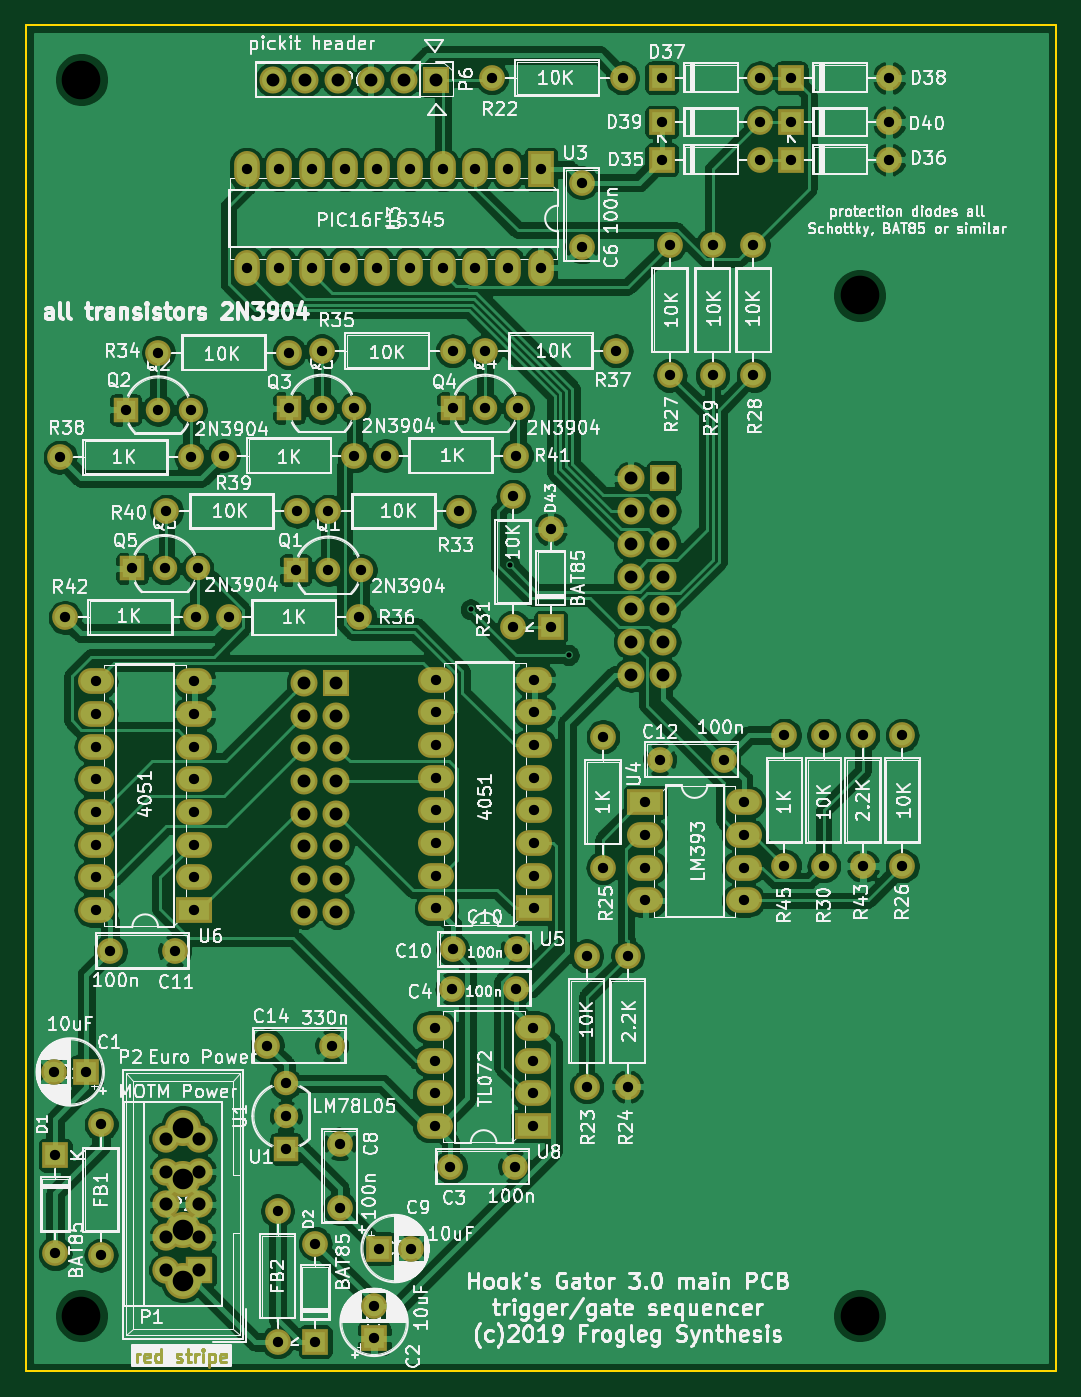
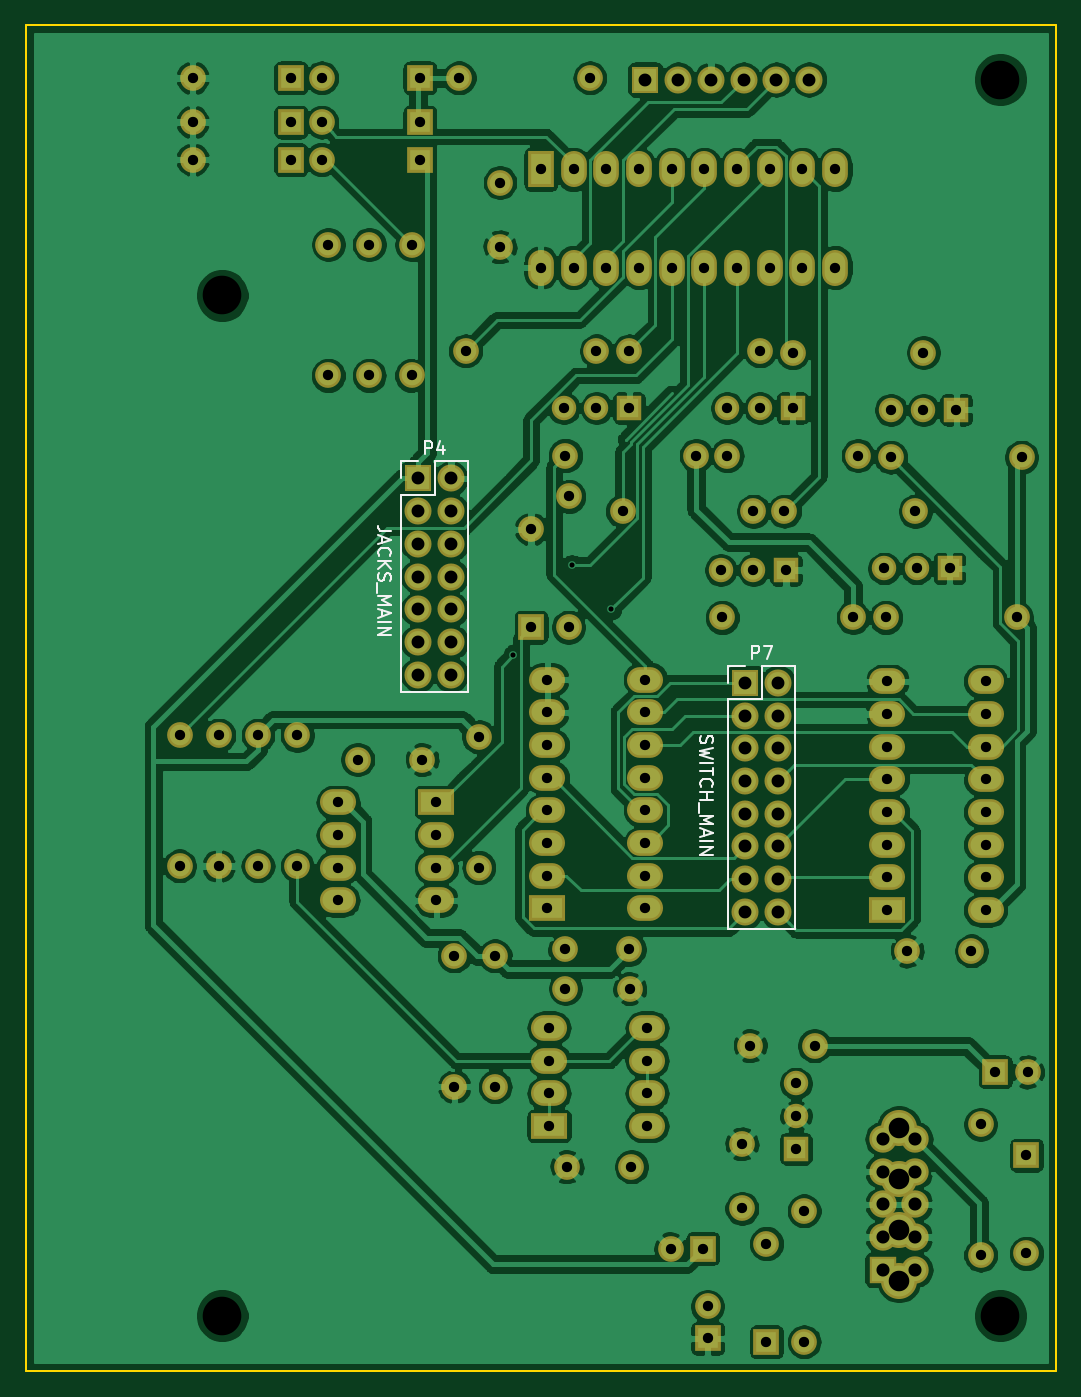
Circuit board: 9 layer files. Board 80.0 x 104.6 mm.
- bottom_copper: trigger-seq-B_Cu.gbr (295611 bytes)
- bottom_mask: trigger-seq-B_Mask.gbr (6949 bytes)
- bottom_silk: trigger-seq-B_SilkS.gbr (12197 bytes)
- outline: trigger-seq-Edge_Cuts.gbr (684 bytes)
- top_copper: trigger-seq-F_Cu.gbr (300888 bytes)
- top_mask: trigger-seq-F_Mask.gbr (9448 bytes)
- top_silk: trigger-seq-F_SilkS.gbr (228342 bytes)
- drill: trigger-seq-NPTH.drl (293 bytes)
- drill: trigger-seq-PTH.drl (3365 bytes)

=== bottom_copper: trigger-seq-B_Cu.gbr (295611 bytes, source omitted) ===
=== bottom_mask: trigger-seq-B_Mask.gbr (6949 bytes, source omitted) ===
=== bottom_silk: trigger-seq-B_SilkS.gbr (12197 bytes, source omitted) ===
=== outline: trigger-seq-Edge_Cuts.gbr ===
G04 #@! TF.GenerationSoftware,KiCad,Pcbnew,(5.1.0-0)*
G04 #@! TF.CreationDate,2019-10-10T15:59:00-05:00*
G04 #@! TF.ProjectId,trigger-seq,74726967-6765-4722-9d73-65712e6b6963,rev?*
G04 #@! TF.SameCoordinates,Original*
G04 #@! TF.FileFunction,Profile,NP*
%FSLAX46Y46*%
G04 Gerber Fmt 4.6, Leading zero omitted, Abs format (unit mm)*
G04 Created by KiCad (PCBNEW (5.1.0-0)) date 2019-10-10 15:59:00*
%MOMM*%
%LPD*%
G04 APERTURE LIST*
%ADD10C,0.150000*%
G04 APERTURE END LIST*
D10*
X81661000Y-51371500D02*
X81661000Y-155956000D01*
X161671000Y-51371500D02*
X81661000Y-51371500D01*
X161671000Y-155956000D02*
X81661000Y-155956000D01*
X161671000Y-51371500D02*
X161671000Y-155956000D01*
M02*

=== top_copper: trigger-seq-F_Cu.gbr (300888 bytes, source omitted) ===
=== top_mask: trigger-seq-F_Mask.gbr (9448 bytes, source omitted) ===
=== top_silk: trigger-seq-F_SilkS.gbr (228342 bytes, source omitted) ===
=== drill: trigger-seq-NPTH.drl ===
M48
; DRILL file {KiCad (5.1.0-0)} date Thursday, October 10, 2019 at 03:59:03 PM
; FORMAT={-:-/ absolute / inch / decimal}
; #@! TF.CreationDate,2019-10-10T15:59:03-05:00
; #@! TF.GenerationSoftware,Kicad,Pcbnew,(5.1.0-0)
; #@! TF.FileFunction,NonPlated,1,2,NPTH
FMAT,2
INCH
%
G90
G05
T0
M30

=== drill: trigger-seq-PTH.drl ===
M48
; DRILL file {KiCad (5.1.0-0)} date Thursday, October 10, 2019 at 03:59:03 PM
; FORMAT={-:-/ absolute / inch / decimal}
; #@! TF.CreationDate,2019-10-10T15:59:03-05:00
; #@! TF.GenerationSoftware,Kicad,Pcbnew,(5.1.0-0)
; #@! TF.FileFunction,Plated,1,2,PTH
FMAT,2
INCH
T1C0.0157
T2C0.0315
T3C0.0394
T4C0.0400
T5C0.0630
T6C0.1181
%
G90
G05
T1
X4.575Y-3.81
X4.695Y-3.675
X4.8746Y-3.95
T2
X3.3016Y-5.225
X3.4Y-5.225
X5.16Y-2.32
X5.46Y-2.32
X4.98Y-4.2
X4.98Y-4.6
X3.32Y-3.345
X3.72Y-3.345
X4.1Y-5.75
X4.1Y-6.05
X3.52Y-3.2
X3.62Y-3.2
X3.72Y-3.2
X4.04Y-3.69
X4.14Y-3.69
X4.24Y-3.69
X3.43Y-4.03
X3.43Y-4.13
X3.43Y-4.23
X3.43Y-4.33
X3.43Y-4.43
X3.43Y-4.53
X3.43Y-4.63
X3.43Y-4.73
X3.73Y-4.03
X3.73Y-4.13
X3.73Y-4.23
X3.73Y-4.33
X3.73Y-4.43
X3.73Y-4.53
X3.73Y-4.63
X3.73Y-4.73
X5.555Y-2.32
X5.855Y-2.32
X5.1531Y-4.27
X5.35Y-4.27
X4.64Y-2.185
X5.04Y-2.185
X4.28Y-5.9416
X3.335Y-3.835
X3.735Y-3.835
X4.28Y-6.04
X4.5181Y-4.97
X4.715Y-4.97
X5.185Y-2.695
X5.185Y-3.095
X5.775Y-4.195
X5.775Y-4.595
X3.305Y-5.48
X3.305Y-5.78
X3.82Y-3.34
X4.22Y-3.34
X4.175Y-5.445
X4.175Y-5.6419
X3.4731Y-4.855
X3.67Y-4.855
X5.895Y-4.195
X5.895Y-4.595
X4.14Y-3.51
X4.54Y-3.51
X5.655Y-4.195
X5.655Y-4.595
X4.47Y-4.025
X4.47Y-4.125
X3.985Y-5.65
X4.47Y-4.225
X4.47Y-4.325
X4.47Y-4.425
X4.47Y-4.525
X4.47Y-4.625
X4.47Y-4.725
X4.77Y-4.025
X4.77Y-4.125
X4.77Y-4.225
X4.77Y-4.325
X4.77Y-4.425
X4.77Y-4.525
X4.77Y-4.625
X4.77Y-4.725
X4.295Y-5.765
X4.3934Y-5.765
X4.915Y-2.505
X4.915Y-2.7019
X4.5131Y-5.515
X4.71Y-5.515
X3.985Y-6.05
X5.555Y-2.185
X5.855Y-2.185
X3.54Y-3.685
X3.64Y-3.685
X3.74Y-3.685
X4.93Y-4.87
X4.93Y-5.27
X5.315Y-2.695
X5.315Y-3.095
X4.62Y-3.02
X4.52Y-4.85
X4.7169Y-4.85
X5.11Y-4.4
X5.11Y-4.5
X5.11Y-4.6
X5.11Y-4.7
X5.41Y-4.4
X5.41Y-4.5
X5.41Y-4.6
X5.41Y-4.7
X5.44Y-2.695
X5.44Y-3.095
X3.62Y-3.025
X4.02Y-3.025
X5.535Y-4.195
X5.535Y-4.595
X5.02Y-3.02
X5.555Y-2.435
X5.855Y-2.435
X4.12Y-3.02
X4.52Y-3.02
X4.12Y-3.195
X4.22Y-3.195
X3.645Y-3.51
X4.045Y-3.51
X5.16Y-2.185
X5.46Y-2.185
X5.16Y-2.435
X5.46Y-2.435
X3.89Y-2.465
X3.89Y-2.765
X5.055Y-4.87
X5.055Y-5.27
X3.9531Y-5.145
X4.15Y-5.145
X4.315Y-3.34
X4.715Y-3.34
X4.705Y-3.465
X4.705Y-3.865
X3.99Y-2.465
X3.99Y-2.765
X4.09Y-2.465
X4.09Y-2.765
X4.19Y-2.465
X4.19Y-2.765
X4.29Y-2.465
X4.29Y-2.765
X4.39Y-2.465
X4.39Y-2.765
X4.49Y-2.465
X4.49Y-2.765
X4.59Y-2.465
X4.59Y-2.765
X4.69Y-2.465
X4.69Y-2.765
X4.79Y-2.465
X4.02Y-3.195
X4.79Y-2.765
X4.01Y-5.26
X4.01Y-5.36
X4.52Y-3.195
X4.62Y-3.195
X4.72Y-3.195
X4.01Y-5.46
X3.445Y-5.385
X3.445Y-5.785
X3.835Y-3.835
X4.235Y-3.835
X4.82Y-3.565
X4.82Y-3.865
X4.465Y-5.09
X4.465Y-5.19
X4.465Y-5.29
X4.465Y-5.39
X4.765Y-5.09
X4.765Y-5.19
X4.765Y-5.29
X4.765Y-5.39
T3
X4.065Y-4.035
X4.065Y-4.135
X4.065Y-4.235
X4.065Y-4.335
X4.065Y-4.435
X4.065Y-4.535
X4.065Y-4.635
X4.065Y-4.735
X4.165Y-4.035
X4.165Y-4.135
X4.165Y-4.235
X4.165Y-4.335
X4.165Y-4.435
X4.165Y-4.535
X4.165Y-4.635
X4.165Y-4.735
X5.065Y-3.41
X5.065Y-3.51
X5.065Y-3.61
X5.065Y-3.71
X5.065Y-3.81
X5.065Y-3.91
X5.065Y-4.01
X5.165Y-3.41
X5.165Y-3.51
X5.165Y-3.61
X5.165Y-3.71
X5.165Y-3.81
X5.165Y-3.91
X5.165Y-4.01
X3.97Y-2.19
X4.07Y-2.19
X4.17Y-2.19
X4.27Y-2.19
X4.37Y-2.19
X4.47Y-2.19
T4
X3.645Y-5.43
X3.645Y-5.53
X3.645Y-5.63
X3.645Y-5.73
X3.645Y-5.83
X3.745Y-5.43
X3.745Y-5.53
X3.745Y-5.63
X3.745Y-5.73
X3.745Y-5.83
T5
X3.695Y-5.395
X3.695Y-5.551
X3.695Y-5.707
X3.695Y-5.863
T6
X5.765Y-5.9705
X3.385Y-2.19
X3.385Y-5.97
X5.765Y-2.85
T0
M30
